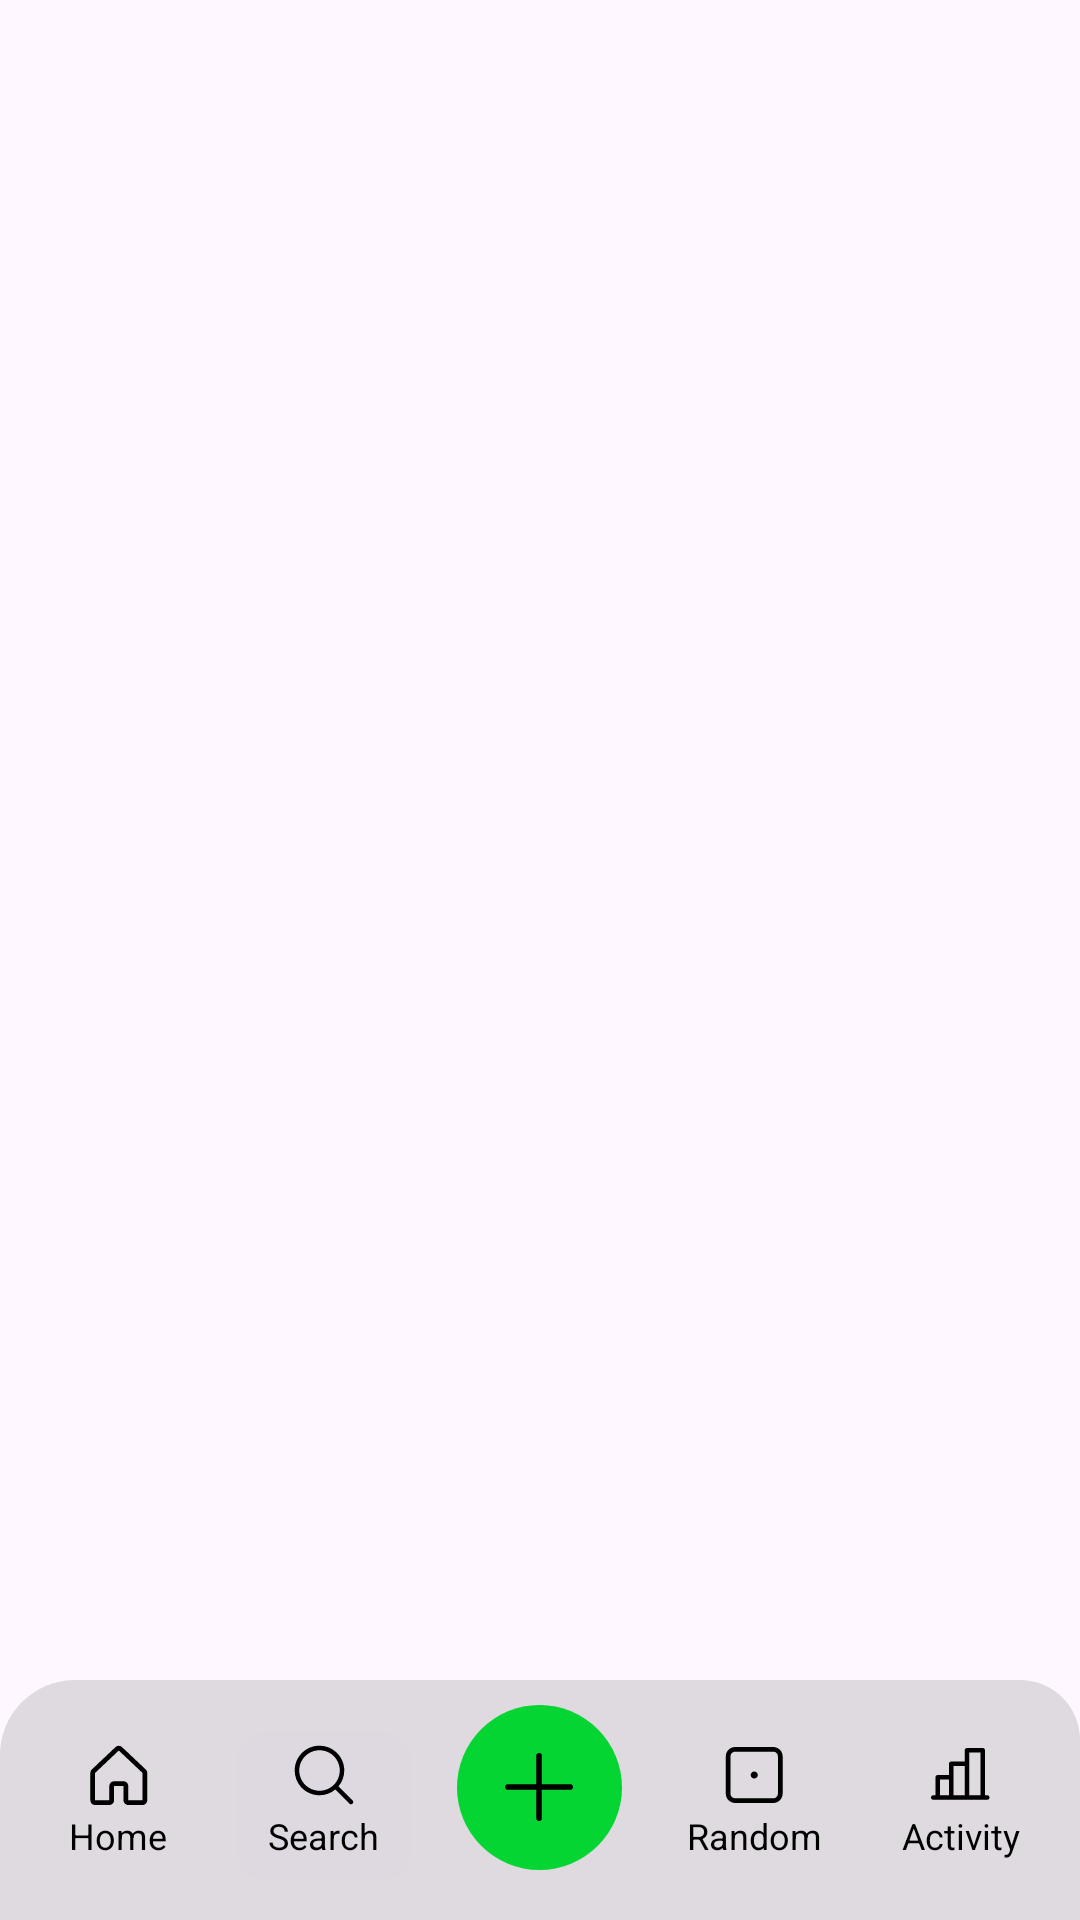

Android layout source for this screen:
<!-- AndroidManifest.xml: application theme Theme.QuizzyBharat -->
<!-- res/layout/activity_main.xml -->
<?xml version="1.0" encoding="utf-8"?>
<RelativeLayout xmlns:android="http://schemas.android.com/apk/res/android"
    xmlns:tools="http://schemas.android.com/tools"
    android:layout_width="match_parent"
    android:layout_height="match_parent"
    android:orientation="vertical"
    tools:context=".MainActivity">

    <FrameLayout
        android:layout_width="match_parent"
        android:layout_height="match_parent"
        android:layout_alignParentTop="true"
        android:layout_marginBottom="80dp"
        android:id="@+id/frameLayout"/>

    <LinearLayout
        android:orientation="horizontal"
        android:id="@+id/bottomAppBar"
        android:layout_width="match_parent"
        android:layout_height="80dp"
        android:paddingStart="5dp"
        android:paddingEnd="5dp"
        android:layout_alignParentBottom="true"
        android:paddingBottom="8dp"
        android:background="@drawable/bottom_nav_corner"
        android:gravity="bottom">

        <LinearLayout
            android:layout_width="50dp"
            android:layout_height="50dp"
            android:layout_weight="1"
            android:id="@+id/home"
            android:clickable="true"
            android:orientation="vertical"
            android:layout_margin="5dp"
            android:gravity="center">
            <ImageView
                android:id="@+id/homeIcon"
                android:layout_width="20dp"
                android:layout_height="20dp"
                android:src="@drawable/home"/>
            <TextView
                android:layout_width="wrap_content"
                android:layout_height="wrap_content"
                android:textSize="12sp"
                android:padding="2dp"
                android:text="Home"/>
        </LinearLayout>

        <LinearLayout
            android:layout_width="50dp"
            android:layout_height="50dp"
            android:layout_weight="1"
            android:id="@+id/search"
            android:layout_margin="5dp"
            android:clickable="true"
            android:background="@drawable/ripple_round"
            android:orientation="vertical"
            android:gravity="center">

            <ImageView
                android:id="@+id/profileIcon"
                android:layout_width="20dp"
                android:layout_height="20dp"
                android:src="@drawable/search" />

            <TextView
                android:layout_width="wrap_content"
                android:layout_height="wrap_content"
                android:textSize="12sp"
                android:padding="2dp"
                android:text="Search"/>
        </LinearLayout>

        <LinearLayout
            android:layout_width="55dp"
            android:layout_height="55dp"
            android:id="@+id/plus"
            android:layout_margin="10dp"
            android:layout_gravity="center"
            android:background="@drawable/circle_green"
            android:orientation="vertical"
            android:gravity="center">

            <ImageView
                android:layout_width="24dp"
                android:layout_height="24dp"
                android:src="@drawable/plus"/>

        </LinearLayout>
        <LinearLayout
            android:layout_width="50dp"
            android:layout_height="50dp"
            android:layout_weight="1"
            android:clickable="true"
            android:layout_margin="5dp"
            android:orientation="vertical"
            android:id="@+id/random"
            android:gravity="center">
            <ImageView
                android:id="@+id/randomIcon"
                android:layout_width="20dp"
                android:layout_height="20dp"
                android:src="@drawable/random"/>
            <TextView
                android:layout_width="wrap_content"
                android:layout_height="wrap_content"
                android:textSize="12sp"
                android:padding="2dp"
                android:text="Random"/>
        </LinearLayout>

        <LinearLayout
            android:id="@+id/activity"
            android:layout_width="50dp"
            android:layout_height="50dp"
            android:layout_margin="5dp"
            android:layout_weight="1"
            android:clickable="true"
            android:orientation="vertical"
            android:gravity="center">

            <ImageView
                android:id="@+id/activityIcon"
                android:layout_width="20dp"
                android:layout_height="20dp"
                android:src="@drawable/activity" />

            <TextView
                android:layout_width="wrap_content"
                android:layout_height="wrap_content"
                android:textSize="12sp"
                android:padding="2dp"
                android:text="Activity"/>
        </LinearLayout>



    </LinearLayout>
</RelativeLayout>
<!-- resources referenced by this layout -->
<resources>
  <!-- drawable activity (drawable) -->
  <vector xmlns:android="http://schemas.android.com/apk/res/android"
      android:width="20dp"
      android:height="18dp"
      android:viewportWidth="20"
      android:viewportHeight="18">
    <path
        android:pathData="M18.75,15.75H18V0.75C18,0.336 17.664,0 17.25,0H12C11.586,0 11.25,0.336 11.25,0.75V4.5H6.75C6.336,4.5 6,4.836 6,5.25V9H2.25C1.836,9 1.5,9.336 1.5,9.75V15.75H0.75C0.336,15.75 0,16.086 0,16.5C0,16.914 0.336,17.25 0.75,17.25H18.75C19.164,17.25 19.5,16.914 19.5,16.5C19.5,16.086 19.164,15.75 18.75,15.75ZM12.75,1.5H16.5V15.75H12.75V1.5ZM7.5,6H11.25V15.75H7.5V6ZM3,10.5H6V15.75H3V10.5Z"
        android:fillColor="?attr/android:textColor"
        android:fillType="evenOdd"/>
  </vector>
  <!-- drawable bottom_nav_corner (drawable) -->
  <selector xmlns:android="http://schemas.android.com/apk/res/android">
      <item>
          <shape>
              <solid android:color="?attr/colorControlHighlight" />
              <corners android:topLeftRadius="25dp" android:topRightRadius="20dp" />
          </shape>
      </item>
  </selector>
  <!-- drawable circle_green (drawable) -->
  <?xml version="1.0" encoding="utf-8"?>
  <ripple xmlns:android="http://schemas.android.com/apk/res/android" android:color="@color/rippleColor">
  
      <item android:id="@+id/id">
          <shape android:shape="rectangle">
              <solid android:color="@color/green"/>
              <corners android:radius="50dp"/>
          </shape>
      </item>
  
  </ripple>
  <!-- drawable plus (drawable) -->
  <vector xmlns:android="http://schemas.android.com/apk/res/android"
      android:width="18dp"
      android:height="19dp"
      android:viewportWidth="18"
      android:viewportHeight="19">
    <path
        android:pathData="M18.008,9.5C18.008,9.914 17.672,10.25 17.258,10.25H9.758V17.75C9.758,18.164 9.422,18.5 9.008,18.5C8.594,18.5 8.258,18.164 8.258,17.75V10.25H0.758C0.344,10.25 0.008,9.914 0.008,9.5C0.008,9.086 0.344,8.75 0.758,8.75H8.258V1.25C8.258,0.836 8.594,0.5 9.008,0.5C9.422,0.5 9.758,0.836 9.758,1.25V8.75H17.258C17.672,8.75 18.008,9.086 18.008,9.5V9.5Z"
        android:fillColor="@color/black"
        android:fillType="evenOdd"/>
  </vector>
  <!-- drawable ripple_round (drawable) -->
  <?xml version="1.0" encoding="utf-8"?>
  <ripple xmlns:android="http://schemas.android.com/apk/res/android" android:color="@color/rippleColor">
      <item>
          <shape android:shape="rectangle">
              <corners android:radius="10dp" /> 
              <solid android:color="@color/semiTransparent" /> 
          </shape>
      </item>
  </ripple>
  <style name="Theme.QuizzyBharat" parent="Base.Theme.QuizzyBharat" />
  <color name="rippleColor">#607E6F</color>
  <color name="green">#05D532</color>
  <color name="black">#FF000000</color>
  <color name="semiTransparent">#016B11D1</color>
  <style name="Base.Theme.QuizzyBharat" parent="Theme.Material3.DayNight.NoActionBar">
          
          <item name="colorAccent">@color/green</item>
          <item name="android:textColor">@color/black</item>
          <item name="fontFamily">@font/inter_medium</item>
          <item name="colorPrimary">@color/green</item>
          <item name="colorPrimaryDark">@color/darkGreen</item>
          <item name="colorControlNormal">@color/lightGreen</item>
  
          
      </style>
  <color name="darkGreen">#087732</color>
  <color name="lightGreen">#8AFBB5</color>
</resources>
